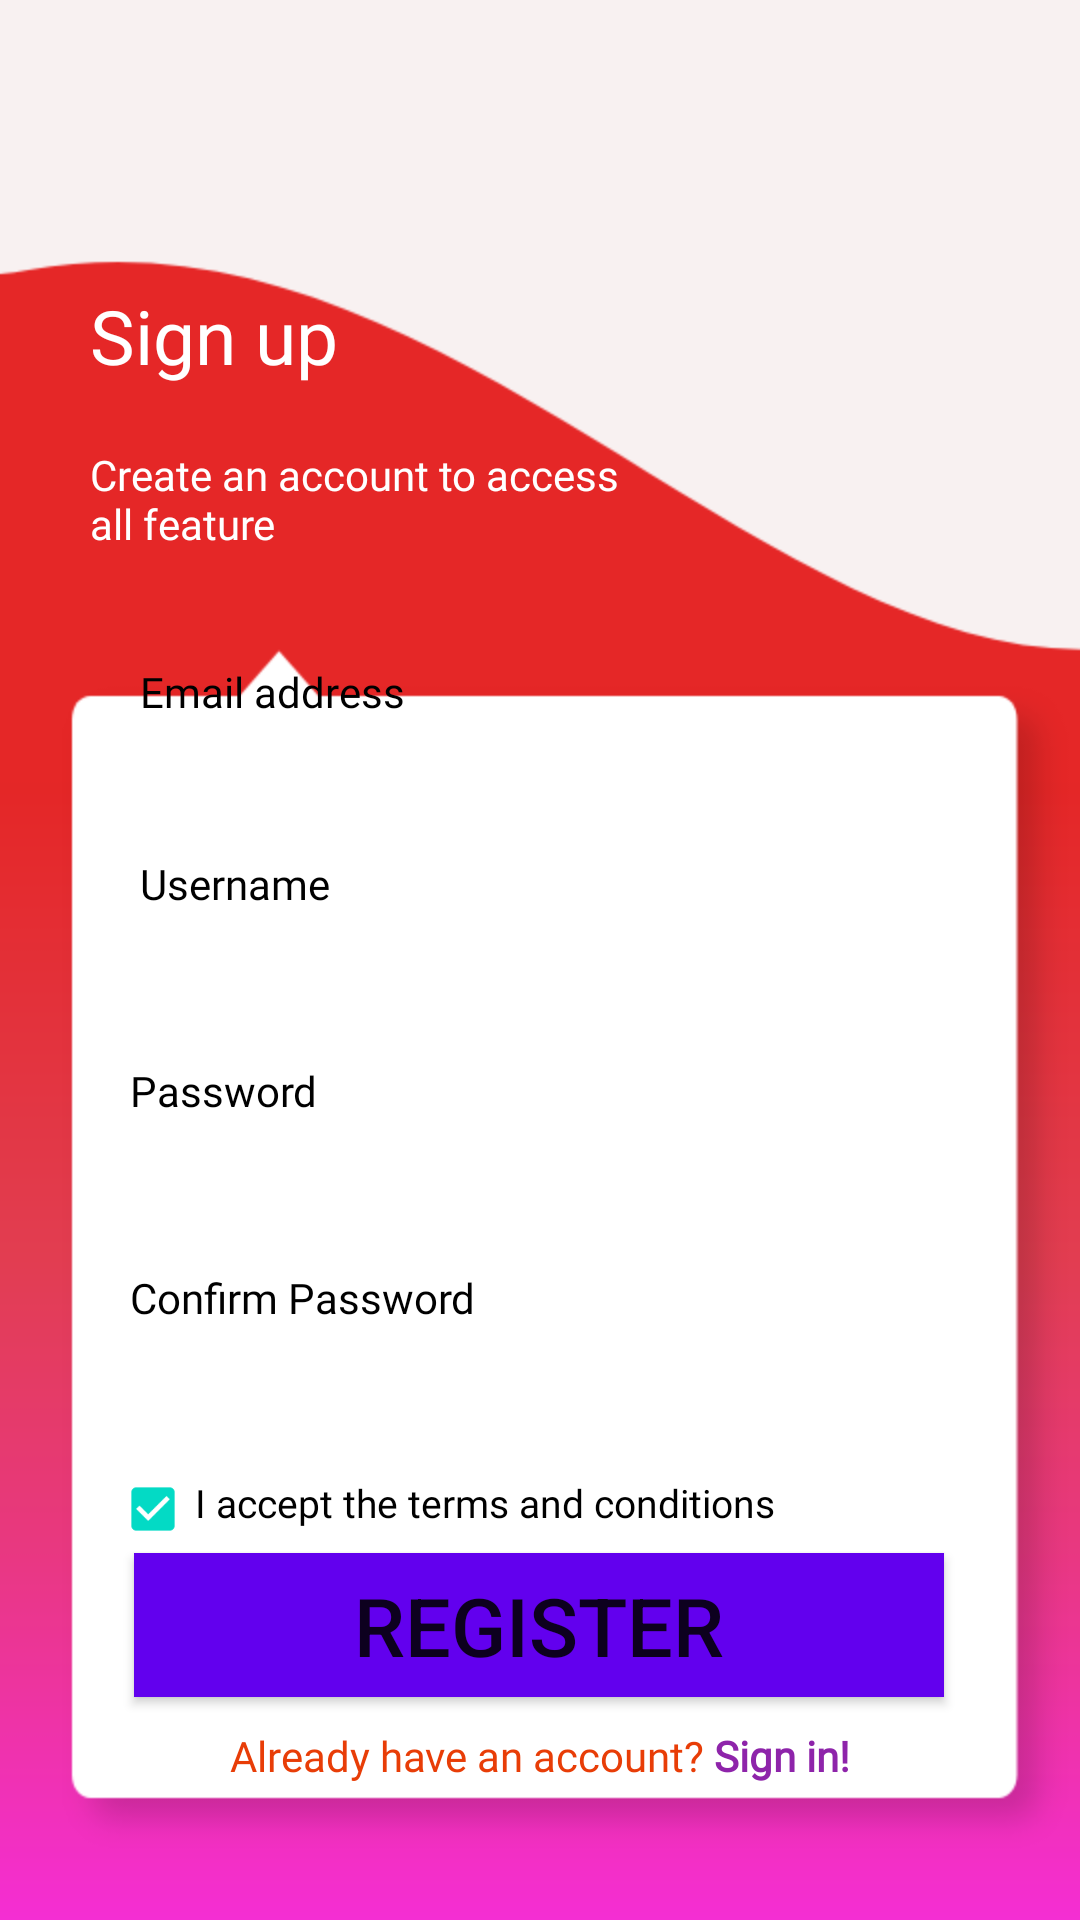

Layout XML and referenced resources for this Android screen:
<!-- AndroidManifest.xml: application theme AppTheme -->
<!-- res/layout/activity_signup.xml -->
<?xml version="1.0" encoding="utf-8"?>
<androidx.constraintlayout.widget.ConstraintLayout xmlns:android="http://schemas.android.com/apk/res/android"
    xmlns:app="http://schemas.android.com/apk/res-auto"
    xmlns:tools="http://schemas.android.com/tools"
    android:layout_width="match_parent"
    android:layout_height="match_parent"
    android:background="@drawable/back2"
    tools:context=".SignupActivity">
    <TextView
        android:layout_width="match_parent"
        android:layout_height="wrap_content"
        app:layout_constraintTop_toTopOf="parent"
        app:layout_constraintLeft_toLeftOf="parent"
        android:layout_marginTop="95dp"
        android:layout_marginLeft="30dp"
        android:text="Sign up"
        android:id="@+id/text"
        android:textSize="25sp"
        android:fontFamily="@font/nunito_semibold"
        android:textColor="#fff"/>

    <TextView
        android:layout_width="match_parent"
        android:layout_height="wrap_content"
        app:layout_constraintTop_toBottomOf="@+id/text"
        android:layout_marginTop="20dp"
        android:text="@string/text2"
        android:textColor="#fff"
        android:textSize="14sp"
        android:id="@+id/text1"
        android:fontFamily="@font/nunito_regular"
        android:layout_marginLeft="30dp"

        />

    <TextView
        android:layout_width="match_parent"
        android:layout_height="wrap_content"
        android:textColor="#000"
        app:layout_constraintTop_toBottomOf="@id/text1"
        android:layout_marginTop="37dp"
        android:layout_marginLeft="40dp"
        android:layout_marginRight="40dp"
        android:text="  Email address"
        android:textSize="14sp"
        android:fontFamily="@font/nunito_regular"
        android:id="@+id/emailText"
        />

    <EditText
        android:layout_width="match_parent"
        android:layout_height="30dp"
        app:layout_constraintTop_toBottomOf="@id/emailText"
        android:layout_marginTop="5dp"
        android:background="@drawable/edit_text_back"
        android:layout_marginLeft="40dp"
        android:layout_marginRight="40dp"
        android:paddingLeft="15dp"
        android:singleLine="true"
        android:fontFamily="@font/nunito_regular"
        android:id="@+id/emailEdit"
        />

    <TextView
        android:layout_width="match_parent"
        android:layout_height="wrap_content"
        app:layout_constraintTop_toBottomOf="@id/emailEdit"
        android:textColor="#000"
        android:layout_marginTop="10dp"
        android:layout_marginLeft="40dp"
        android:layout_marginRight="40dp"
        android:text="  Username"
        android:textSize="14sp"
        android:fontFamily="@font/nunito_regular"
        android:id="@+id/usernameText"
        />

    <EditText
        android:layout_width="match_parent"
        android:layout_height="35dp"
        app:layout_constraintTop_toBottomOf="@id/usernameText"
        android:layout_marginTop="5dp"
        android:background="@drawable/edit_text_back"
        android:layout_marginLeft="40dp"
        android:layout_marginRight="40dp"
        android:paddingLeft="15dp"
        android:singleLine="true"
        android:fontFamily="@font/nunito_regular"
        android:id="@+id/usernameEdit"
        />
    <TextView
        android:layout_width="match_parent"
        android:layout_height="wrap_content"
        app:layout_constraintTop_toBottomOf="@id/usernameEdit"
        android:textColor="#000"
        android:layout_marginTop="10dp"
        android:layout_marginLeft="40dp"
        android:layout_marginRight="40dp"
        android:text=" Password"
        android:textSize="14sp"
        android:fontFamily="@font/nunito_regular"
        android:id="@+id/passwordtext"
        />

    <EditText
        android:layout_width="match_parent"
        android:layout_height="35dp"
        app:layout_constraintTop_toBottomOf="@id/passwordtext"
        android:layout_marginTop="5dp"
        android:background="@drawable/edit_text_back"
        android:layout_marginLeft="40dp"
        android:layout_marginRight="40dp"
        android:paddingLeft="15dp"
        android:singleLine="true"
        android:fontFamily="@font/nunito_regular"
        android:id="@+id/passwordEdit"
        />

    <TextView
        android:layout_width="match_parent"
        android:layout_height="wrap_content"
        app:layout_constraintTop_toBottomOf="@id/passwordEdit"
        android:textColor="#000"
        android:layout_marginTop="10dp"
        android:layout_marginLeft="40dp"
        android:layout_marginRight="40dp"
        android:text=" Confirm Password"
        android:textSize="14sp"
        android:fontFamily="@font/nunito_regular"
        android:id="@+id/confirmpasswordText"
        />

    <EditText
        android:layout_width="match_parent"
        android:layout_height="35dp"
        app:layout_constraintTop_toBottomOf="@id/confirmpasswordText"
        android:layout_marginTop="5dp"
        android:background="@drawable/edit_text_back"
        android:layout_marginLeft="40dp"
        android:layout_marginRight="40dp"
        android:paddingLeft="15dp"
        android:singleLine="true"
        android:fontFamily="@font/nunito_regular"
        android:id="@+id/confirmpasswordEdit"
        />
    <CheckBox
        android:layout_width="wrap_content"
        android:layout_height="wrap_content"
        app:layout_constraintTop_toBottomOf="@id/confirmpasswordEdit"
        android:scaleX="0.80"
        android:scaleY="0.80"
        android:checked="true"
        android:layout_marginTop="5dp"
        app:layout_constraintLeft_toLeftOf="parent"
        android:layout_marginLeft="35dp"
        android:id="@+id/check"

        />

    <TextView
        android:layout_width="match_parent"
        android:layout_height="wrap_content"
        app:layout_constraintLeft_toRightOf="@id/check"
        app:layout_constraintTop_toBottomOf="@id/confirmpasswordEdit"
        android:text="I accept the terms and conditions"
        android:textColor="#000"
        android:layout_marginTop="10dp"
        android:textSize="13sp"
        android:id="@+id/terms"
        android:fontFamily="@font/nunito_regular"
        android:layout_marginLeft="65dp"
        android:layout_marginRight="40dp"
        />

    <Button
        android:id="@+id/btn_sign"
        android:layout_width="270dp"
        android:layout_height="wrap_content"
        android:layout_marginStart="77dp"
        android:layout_marginLeft="77dp"
        android:layout_marginTop="8dp"
        android:layout_marginEnd="78dp"
        android:layout_marginRight="78dp"
        android:text="@string/lable_login_btn"
        android:background="@color/colorPrimary"
        android:textSize="27sp"
        app:layout_constraintEnd_toEndOf="parent"
        app:layout_constraintStart_toStartOf="parent"
        app:layout_constraintTop_toBottomOf="@id/terms">

    </Button>

    <TextView
        android:layout_width="match_parent"
        android:layout_height="wrap_content"
        app:layout_constraintTop_toBottomOf="@id/btn_sign"
        android:textColor="#E83D07"
        android:layout_marginTop="10dp"
        android:text="@string/text3"
        android:id="@+id/signin"
        android:textAlignment="center"
        android:textSize="14sp"
        android:gravity="center_horizontal"
        android:fontFamily="@font/nunito_semibold"/>



</androidx.constraintlayout.widget.ConstraintLayout>
<!-- resources referenced by this layout -->
<resources>
  <!-- drawable back2: png bitmap (drawable, 25658 bytes) -->
  <!-- drawable edit_text_back (drawable) -->
  <?xml version="1.0" encoding="utf-8"?>
  <shape xmlns:android="http://schemas.android.com/apk/res/android">
  <Stroke
      android:color="#4D000000"
      android:width="1.5dp"
      />
  </shape>
  <string name="lable_login_btn">Register</string>
  <string name="text2">Create an account to access \nall feature</string>
  <string name="text3">Already have an account?<b><font fgcolor="#8E24AA"> Sign in!</font></b></string>
  <style name="AppTheme" parent="Theme.AppCompat.Light.DarkActionBar">
          
          <item name="colorPrimary">@color/colorPrimary</item>
          <item name="colorPrimaryDark">#BE000000</item>
          <item name="colorAccent">@color/colorAccent</item>
  
  
      </style>
  <!-- not gathered from this repository: default colours our renderer supplied (Android Studio template values) -->
  <color name="colorPrimary">#FF6200EE</color>
  <color name="colorAccent">#FF03DAC5</color>
</resources>
